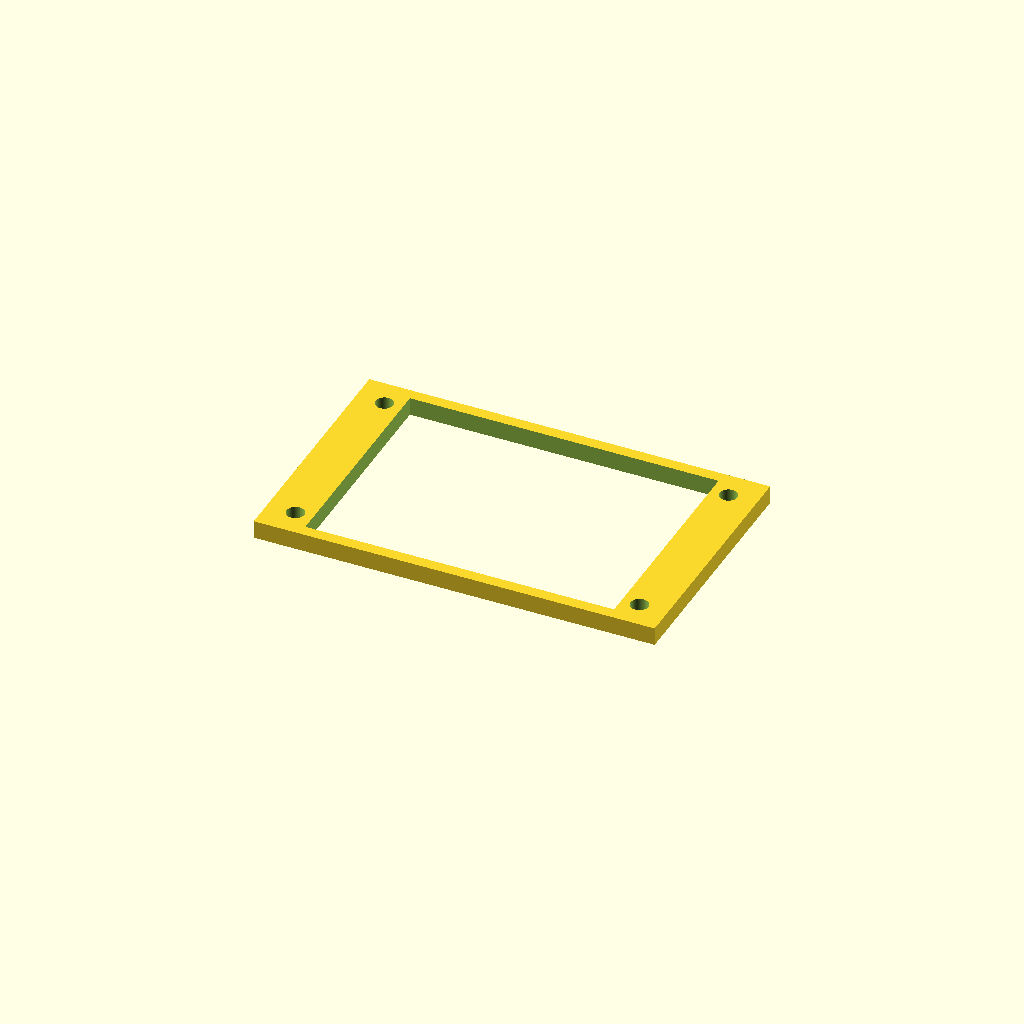
Cell 1 — every parameter at its default value.
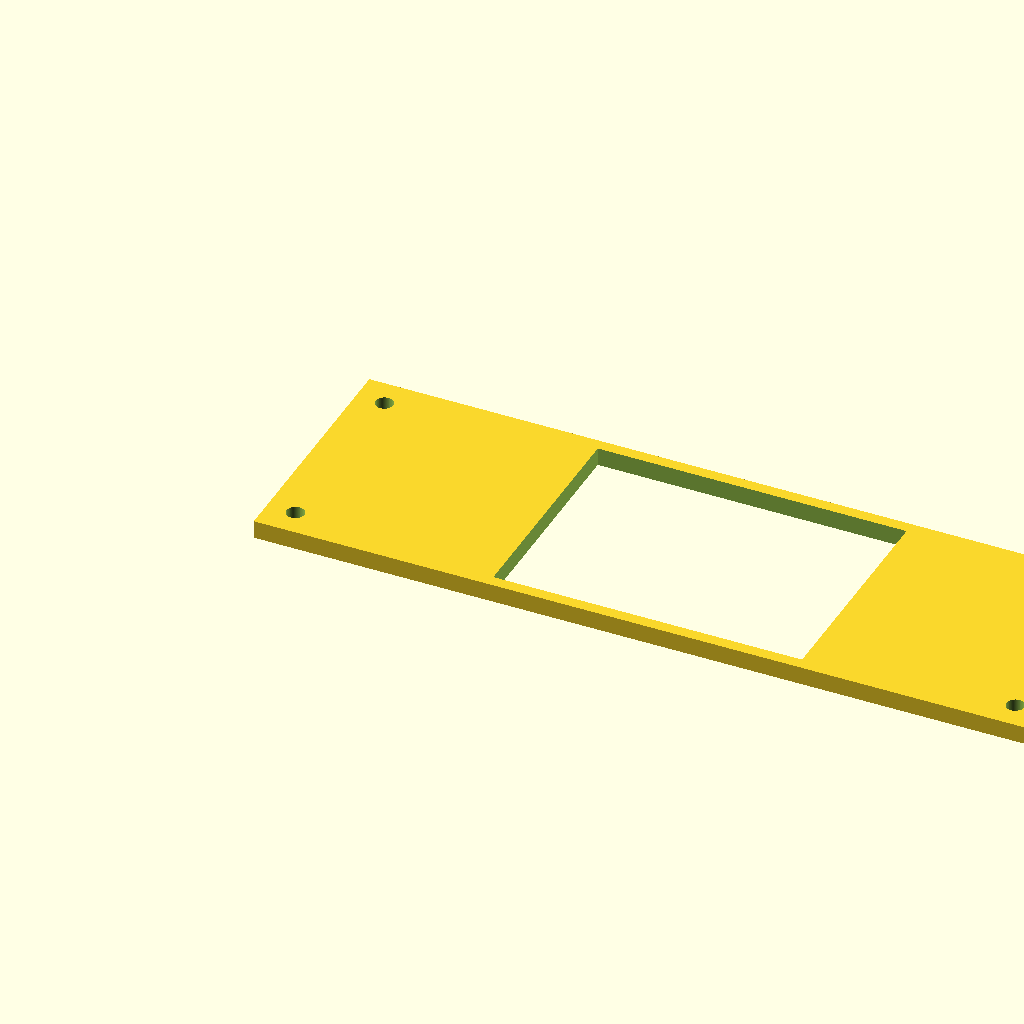
Cell 2: the same model with pcb_x = 135.
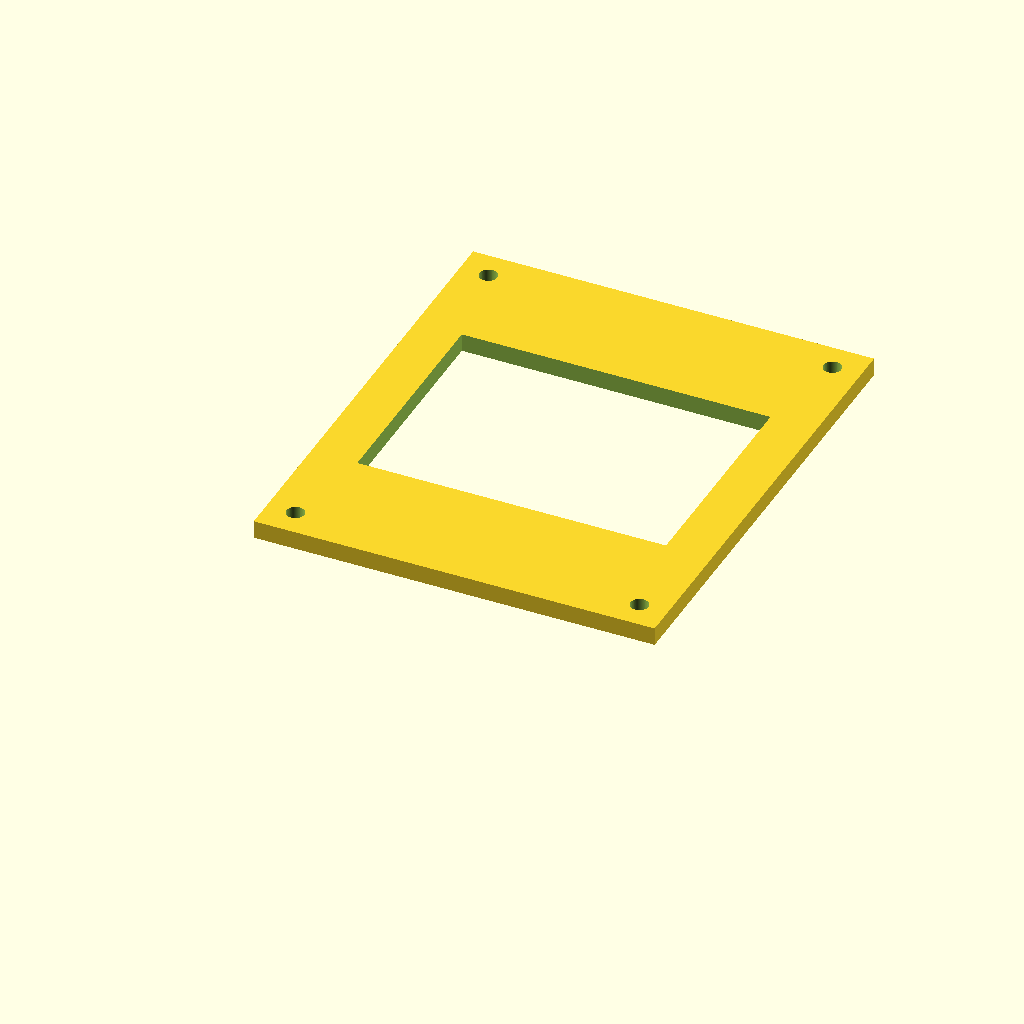
Cell 3: pcb_y = 80 (everything else at default).
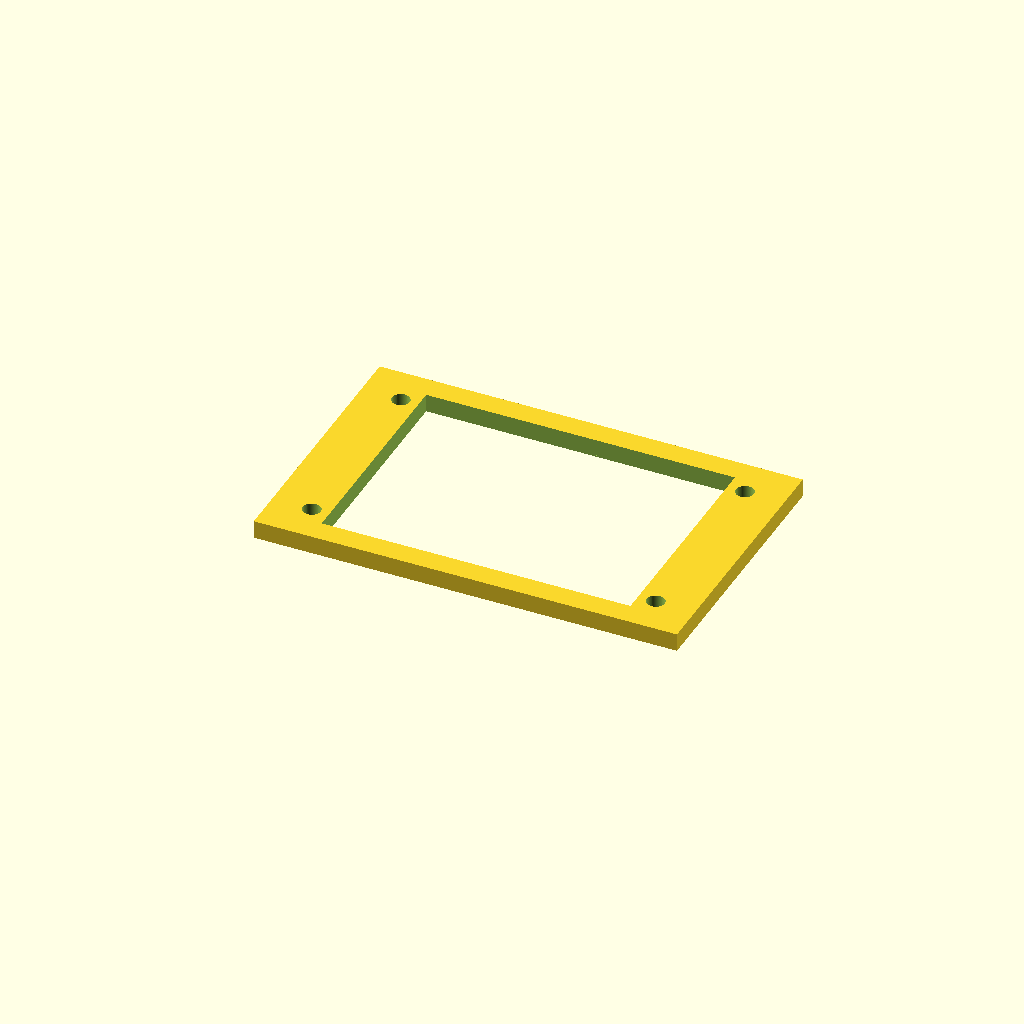
Cell 4: the same model with wall = 4.
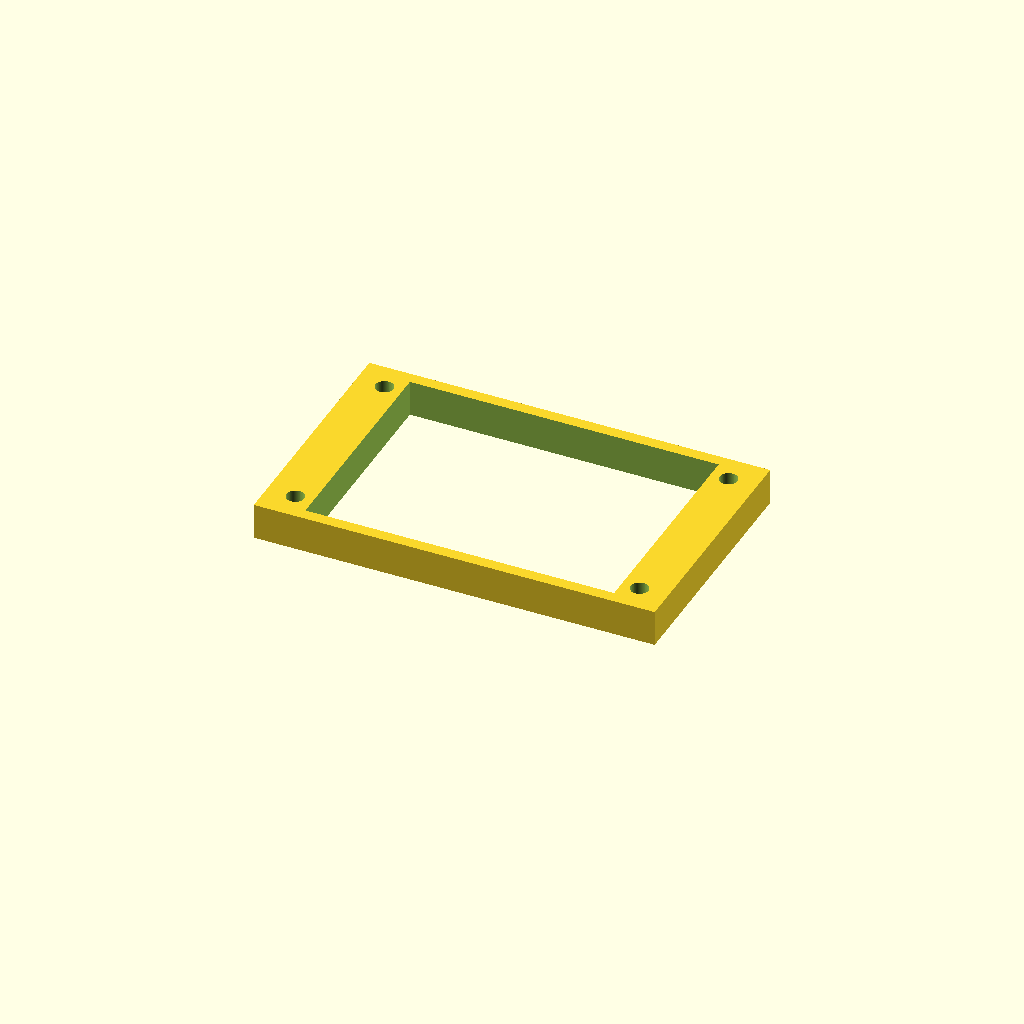
Cell 5: the same model with plate_z = 6.5.
All cells are drawn from one camera (rotation 55°, 0°, 25°, orthographic, colour scheme Cornfield), so only the parameter changes between them.
Source of the model, 3D Models/screen_bezel_2_2_no_touch_tft.scad:
// LCD top bezel / faceplate for original 67.5 x 40mm PCB holder

// ===== PARAMETERS =====

pcb_x = 67.5;
pcb_y = 40;

clearance = 0.25;   // per side

wall = 2;

// same footprint as holder
inner_x = pcb_x + clearance * 2;
inner_y = pcb_y + clearance * 2;

outer_x = inner_x + wall * 2;
outer_y = inner_y + wall * 2;

// faceplate thickness
plate_z = 3.25;

// screen/window size
window_x = 55.45;   // height / long direction
window_y = 40.25;   // width / short direction

// screen pocket/recess depth so screen can sit flush
screen_recess_depth = 3;

// position window centrally
window_pos_x = (outer_x - window_x) / 2;
window_pos_y = (outer_y - window_y) / 2;

// M3 clearance holes — same as holder
hole_d = 3.2;
hole_r = hole_d / 2;

// distance from INTERNAL PCB/cavity edge to HOLE EDGE
hole_offset = 1.5;
hole_center_offset = hole_offset + hole_r;

$fn = 64;


// ===== MODEL =====

difference() {
    // main bezel plate
    cube([outer_x, outer_y, plate_z]);

    // recessed screen pocket, 3mm deep from underside/top surface
    translate([window_pos_x, window_pos_y, plate_z - screen_recess_depth])
        cube([window_x, window_y, screen_recess_depth + 0.1]);

    // actual window cutout through remaining face
    translate([window_pos_x, window_pos_y, -0.5])
        cube([window_x, window_y, plate_z + 1]);

    // screw pass-through holes, matching holder
    for (x = [wall + hole_center_offset, wall + inner_x - hole_center_offset])
    for (y = [wall + hole_center_offset, wall + inner_y - hole_center_offset])
        translate([x, y, -0.5])
            cylinder(h = plate_z + 1, d = hole_d);
}
Parameter table extracted from the source (name, type, default, range or options):
pcb_x: number, default 67.5
pcb_y: number, default 40
clearance: number, default 0.25
wall: number, default 2
plate_z: number, default 3.25
window_x: number, default 55.45
window_y: number, default 40.25
screen_recess_depth: number, default 3
hole_d: number, default 3.2
hole_offset: number, default 1.5
